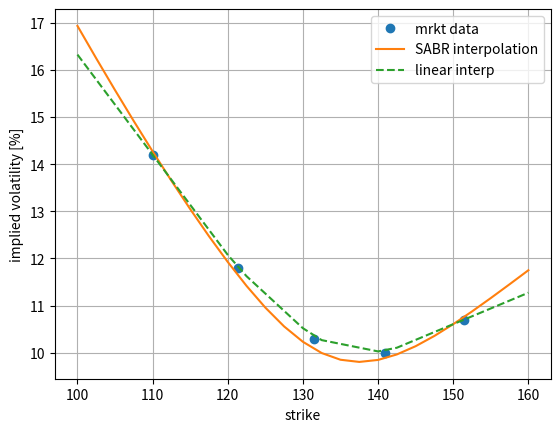
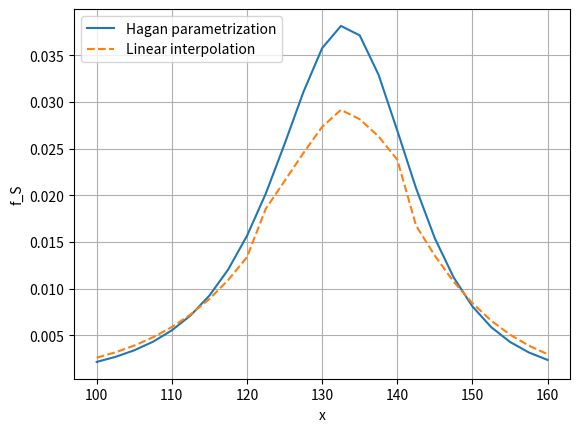

Reproduce these figures in Python, in order. (Note: this script raises an exception after producing the figures.)
#%%
"""
Created on Thu Nov 21 2018
Calibration of the SABR implied volatility formula to market quotes
@author: Lech A. Grzelak
"""
import numpy as np
import scipy.stats as st
from scipy.optimize import minimize
from scipy.optimize import newton
import scipy.integrate as integrate
from scipy.interpolate import interp1d 
import matplotlib.pyplot as plt

# Global setting for discretization of a derivative

bump=0.0001

# Market given implied volatilities for maturity T=1

K  = [110, 121.3, 131.5, 140.9, 151.4]
ivPrct = [14.2, 11.8, 10.3, 10.0, 10.7]
iv = [x/100.0 for x in ivPrct]

# Assume r = 0

r = 0.0;
T = 1.0;

# Beta parameter is typically fixed

beta = 0.5;
CP   = 'p';

# Forward and ATM volatility

f_0       = 131.5;
iv_atm    = iv[2];
k_atm     = K[2];

# Calibration of the Hagan parametrization
# The calibration algorithm is defined as follows: We search for two
# parameters, rho and gamma. For any set of these parameters, alpha is
# determined such that ATM we have an almost perfect fit. 

def calibrationHagan(K,t,beta,iv,iv_ATM,K_ATM,f):
    K = np.array(K)
    iv = np.array(iv)
    # x = [rho, gamma]
    f_obj = lambda x: TargetVal(beta,x[0],x[1],iv,K,iv_ATM,K_ATM,f,t)
    
    # Random initial guess

    initial = np.array([-0.8,0.4])
    pars  = minimize(f_obj,initial,method='nelder-mead', options = \
                     {'xtol': 1e-11, 'disp': False})
    #print(pars)
    
    rho_est = pars.x[0]
    gamma_est  = pars.x[1]
    parmCalibr =  {"rho":rho_est,"gamma":gamma_est}
    return parmCalibr

    # For given rho and gamma recompute alpha to ensure the ATM fit

    #[~,alpha_est] = targetVal(beta,rho_est,gamma_est,iv,K,iv_ATM,K_ATM,f,t);

def DetermineOptimalAlpha(iv_ATM, K_ATM,t,f,beta,rho,gamma):
    target      = lambda alpha: HaganImpliedVolatility(K_ATM,t,f,\
                                            alpha,beta,rho,gamma)-iv_ATM
    # Initial guess does not really matter here   

    alpha_est = newton(target,1.05,tol=0.0000001)
    return alpha_est
    
def TargetVal(beta,rho,gamma,iv,K,iv_ATM,K_ATM,f,t):
    if iv is not np.array:
        iv = np.array(iv).reshape([len(iv),1])
    
    alpha_est = DetermineOptimalAlpha(iv_ATM, K_ATM,t,f,beta,rho,gamma)
   
    # Error is defined as a difference between the market and the model

    errorVector = HaganImpliedVolatility(K,t,f,alpha_est,beta,rho,gamma) - iv
    
    # Target value is a norm of the ErrorVector

    value       = np.linalg.norm(errorVector)   
    return value

def HaganImpliedVolatility(K,T,f,alpha,beta,rho,gamma):

    #We make sure that the input is of array type

    if gamma == 0 :
        return 0.0
    if type(K) == float:
        K = np.array([K])
    if K is not np.array:
        K = np.array(K).reshape([len(K),1])
    z        = gamma/alpha*np.power(f*K,(1.0-beta)/2.0)*np.log(f/K)
    x_z      = np.log((np.sqrt(1.0-2.0*rho*z+z*z)+z-rho)/(1.0-rho))
    A        = alpha/(np.power(f*K,((1.0-beta)/2.0))*(1.0+np.power(1.0-\
                      beta,2.0)/24.0*
                               np.power(np.log(f/K),2.0)+np.power((1.0-beta),\
                                        4.0)/1920.0*
                               np.power(np.log(f/K),4.0)))
    B1       = 1.0 + (np.power((1.0-beta),2.0)/24.0*alpha*alpha/(np.power((f*K),
                1-beta))+1/4*(rho*beta*gamma*alpha)/(np.power((f*K),
                             ((1.0-beta)/2.0)))+(2.0-3.0*rho*rho)/24.0*gamma*gamma)*T
    impVol   = A*(z/x_z) * B1
    B2 = 1.0 + (np.power(1.0-beta,2.0)/24.0*alpha*alpha/
                np.power(f,2.0-2.0*beta)+1.0/4.0*(rho*beta*gamma*
                alpha)/np.power(f,(1.0-beta))+(2.0-3.0*rho*rho*gamma*gamma)/24.0)*T
    
    # Special treatment for ATM strike price

    impVol[np.where(K==f)] = alpha / np.power(f,(1-beta)) * B2;
    return impVol

def BS_Call_Option_Price(CP,S_0,K,sigma,tau,r):

    # Black-Scholes call option price

    # We make sure that the input is of array type

    if K is not np.array:
        K = np.array(K).reshape([len(K),1])
    if sigma is not np.array:
        sigma = np.array(sigma).reshape([len(sigma),1])
       
    d1    = (np.log(S_0 / K) + (r + 0.5 * np.power(sigma,2.0)) 
        * tau) / (sigma * np.sqrt(tau))
    d2    = d1 - sigma * np.sqrt(tau)
    if str(CP).lower()=="c" or str(CP).lower()=="1":
        value = st.norm.cdf(d1) * S_0 - st.norm.cdf(d2) * K * np.exp(-r * tau)
    elif str(CP).lower()=="p" or str(CP).lower()=="-1":
        value = st.norm.cdf(-d2) * K * np.exp(-r * tau) - st.norm.cdf(-d1)*S_0
    return value

def D2VdK2(x,CP,beta,alpha,rho,gamma,f_0,T,r):

    # We make sure that the input is of array type

    if x is not np.array:
        x = np.array(x).reshape([len(x),1])
    iv_f       = lambda x: HaganImpliedVolatility(x,T,f_0,alpha,beta,rho,gamma)
    optValue   = lambda x: BS_Call_Option_Price(CP,f_0,x,iv_f(x),T,r)
    D2VdK2_lambda = lambda x: (optValue(x+bump) + optValue(x-bump) - 
                               2.0 * optValue(x))/(bump*bump)
    return D2VdK2_lambda(x)

def DensityFromSABRParametric(x,CP,beta,alpha,rho,gamma,f_0,T,r):

    # We make sure that the input is of array type

    if x is not np.array:
        x = np.array(x).reshape([len(x),1])
    iv_f       = lambda x: HaganImpliedVolatility(x,T,f_0,alpha,beta,rho,gamma)
    optValue   = lambda x: BS_Call_Option_Price(CP,f_0,x,iv_f(x),T,r)
    D2VdK2_lambda = lambda x: (optValue(x+bump) + optValue(x-bump) - 
                               2.0 * optValue(x))/(bump*bump)
    return np.exp(r*T) * D2VdK2_lambda(x)

# Calibrate the model and show the output

calibratedParms = calibrationHagan(K,T,beta,iv,iv_atm,k_atm,f_0)

# Calibration results

plt.plot(K,ivPrct,'o')
plt.figure(1)
gamma    = calibratedParms.get('gamma')
rho      = calibratedParms.get('rho')
alpha    = DetermineOptimalAlpha(iv_atm, k_atm,T,f_0,beta,rho,gamma)[0][0]
k_grid   = np.linspace(100,160,25)
k_grid   = k_grid.reshape([len(k_grid),1])
iv_Hagan = HaganImpliedVolatility(k_grid,T,f_0,alpha,beta,rho,gamma)
plt.plot(k_grid,iv_Hagan*100.0)

# Linear interpolation results

iv_Interp = interp1d(K,iv,fill_value='extrapolate') #lambda x : np.interp(x,K,iv) 
plt.plot(k_grid,iv_Interp(k_grid)*100.0,'--')
plt.grid()
plt.xlabel('strike')
plt.ylabel('implied volatility [%]')
print('optimal parameters are: alpha={0}, gamma = {1} and rho = {2}'.format(\
      alpha,gamma,rho))
plt.legend(['mrkt data','SABR interpolation','linear interp'])

# Plot implied densities

plt.figure(2)
f_S = lambda x: DensityFromSABRParametric(x,CP,beta,alpha,rho,gamma,f_0,T,r)
plt.plot(k_grid,f_S(k_grid))
plt.grid()
plt.xlabel('x')
plt.ylabel('f_S')

optValue   = lambda x: BS_Call_Option_Price(CP,f_0,x,iv_Interp(x),T,r)
f_SLin = lambda x: (optValue(x+bump) + optValue(x-bump) - 2.0 *\
                    optValue(x))/(bump*bump)
plt.plot(k_grid,f_SLin(k_grid),'--')
plt.legend(['Hagan parametrization','Linear interpolation'])

# Integration

x= np.linspace(10,200,250)
y= f_SLin(x)
integrParmLinear = integrate.trapz(np.squeeze(y),np.squeeze(x))
print('Integral for Linear case = {0}'.format(integrParmLinear))

y= f_S(x)
integrParm = integrate.trapz(np.squeeze(y),np.squeeze(x))
print('Integral for Parametric case = {0}'.format(integrParm))
